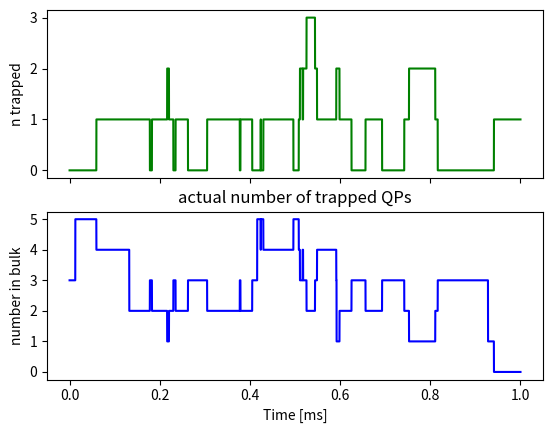

Reproduce this figure in Python.
#!/usr/bin/env python3
# -*- coding: utf-8 -*-
"""
Created on Wed Apr  1 10:04:41 2020

A QP trapping simulator that uses a simplified model:

@author: sas
"""
# Imports
#import numpy as np
from numpy import sin, cos, pi, exp, sqrt, zeros, ones, arange, mean, inf, cumsum, array, arctanh
from numpy.random import random, choice, uniform
from math import factorial
from time import perf_counter
import matplotlib.pyplot as plt


class QPtrapper:
    def __init__(self,
                 N=1000,
                 Lj=3.6e-11,
                 tauTrap=1e-5,
                 tauRelease=1e-5,
                 tauCommon=1e-4,
                 tauRare=1e-2,
                 tauRecomb=1e-4,
                 sampleRate=300e6,
                 phi=0.4,
                 Delta=2.72370016e-23,
                 T=0.025):

        self.N = int(N)  #number of samples (i.e. duration*sample_rate)
        """
        poisson paramaters
        """
        # self.Lj = Lj/self.cosd
        self.tauCommon = tauCommon  #poisson param for?
        self.tauRare = tauRare  #poisson param for cosmic ray events
        self.tauRecomb = tauRecomb  #poisson param for qp recombining
        self.tau = tauTrap  #poisson param for qp traps
        self.tauR = tauRelease  #poisson param for qp release
        """
        physical input parameters
        """
        self.sampleRate = sampleRate  #sample rate
        self.dt = 1 / sampleRate  #timesteps
        self.phi = phi  #flux bias
        self.Delta = Delta  #?
        self.T = T  #total time?
        self.de = pi * phi  #?
        #        if ((phi // 0.5) % 2):
        #            self.de += pi
        """
        trig calculations
        """
        self.cosd = cos(self.de)
        self.sind2 = sin(self.de)**2
        self.sin4 = sin(self.de / 2)**4
        self.sin2 = sin(self.de / 2)**2
        """
        fundamental constants
        """
        self.phi0 = 2.06783383 * 1e-15  #h/2e
        self.kb = 1.38064852e-23
        self.rphi0 = self.phi0 / (2 * pi)  #hbar/2e
        """
        physical parameters related to output?
        """
        self.Ne = 8 * (self.rphi0**2) / (self.Delta * Lj)  #?
        self.Lj0 = Lj  #inductance initial?
        self.Lj = Lj / (1 - sin(self.de / 2) * arctanh(sin(self.de / 2))
                        )  #inductance?
        # alpha = self.Delta/(4*(self.rphi0**2))
        alpha = self.Delta / (2 * (self.rphi0**2))  #?
        self.L1 = alpha * (self.cosd / sqrt(1 - self.sin2) + self.sind2 /
                           (4 * sqrt(1 - self.sin2)**3))  #?
        """
        simulation start command
        """
        self._getSwitchingEvents()

    def _dorokhov_boltz(self,
                        tau,
                        Ne=680,
                        delta=2.72370016e-23,
                        de=pi / 2,
                        T=0.025):
        return Ne / (tau * sqrt(1 - tau)) * exp(-self._Ea(tau, delta, de) /
                                                (self.kb * T))

    def _Ea(self, tau, delta=2.72370016e-23, de=pi / 2):
        return delta * sqrt(1 - tau * sin(de / 2)**2)

    def _MC_doro(self, Ne=680, delta=2.72370016e-23, de=pi / 2, T=0.025):
        scale = self._dorokhov_boltz(0.999999999, Ne, delta, de, T)
        while True:
            x = uniform(low=0.0, high=1)
            y = random() * scale
            try:
                if y < self._dorokhov_boltz(x, Ne, delta, de, T):
                    return x
                    break
            except (ZeroDivisionError, RuntimeWarning):
                pass

    def _Poisson(self, tau):
        return (self.dt / tau) * exp(-self.dt / tau)

    def _getSwitchingEvents(self, ):
        #        phaseFactor = sin(abs(self.de))
        #        pTrap = phaseFactor*self._Poisson(self.tau)
        #        pTrap = self._Poisson(self.tau)
        #        pRelease = self._Poisson(self.tauR)
        #        pCommon = self._Poisson(self.tauCommon)
        #        pRare = self._Poisson(self.tauRare)
        """
        Constants Defining
        """
        phi0 = self.phi0
        rphi0 = phi0 / (2 * pi)
        alpha = self.Delta / (2 * (rphi0**2))
        """
        Creating Poisson Distribution for the various process
        """
        cs = array([1, 2, 3, 4, 5, 6, 7, 8, 9], dtype=int)  #channels?
        factorials = array([factorial(k) for k in cs],
                           dtype=int)  #factorials of cs values
        pR = ((self.dt / self.tauR)**cs) * exp(
            -self.dt /
            self.tauR) / factorials  #poisson distribution of release
        pT = ((self.dt / self.tau)**cs) * exp(
            -self.dt / self.tau) / factorials  #poisson distribution of trap
        pCommon = ((self.dt / self.tauCommon)**cs) * exp(
            -self.dt /
            self.tauCommon) / factorials  #poisson distribution of common
        pRare = ((self.dt / self.tauRare)**cs) * exp(
            -self.dt /
            self.tauRare) / factorials  #poisson distribution of cosmic
        pRecomb = ((self.dt / self.tauRecomb)**cs) * exp(
            -self.dt /
            self.tauRecomb) / factorials  #poisson distribution of recombine
        """
        Data Structures for storing info from simulation
        """
        trappedChannels = []  #?
        self.nTrapped = []  #number of trapped QP
        lFreqFactors = []  #?
        # alpha = self.Delta/(4*(rphi0**2))
        self.freqFactors = zeros(self.N)  #?
        self.nBulk = list(ones(3))  #3D vector for some reason?
        self.bulkPop = []  #?
        self.burstIndices = []  #?

        for n in range(self.N):
            """
            Produce common QP generation events
            """
            commask = random() < pCommon
            k = cs[commask][-1] if commask.any() else 0
            for _ in range(k):
                self.nBulk.append(1)
                self.nBulk.append(1)
            """
            Produce rare QP generation events -- such as cosmic ray bursts
            """
            raremask = random() < pRare
            k = cs[raremask][-1] if raremask.any() else 0
            for _ in range(k):
                self.burstIndices.append(n)
                burst = int(random() * 50)
                for i in range(burst):
                    self.nBulk.append(1)
                    self.nBulk.append(1)
            """
            Produce pair recombination events
            """
            recombmask = random() < len(self.nBulk) * pRecomb
            k = cs[recombmask][-1] if recombmask.any() else 0
            k = min((k, len(self.nBulk) // 2))
            for _ in range(k):
                self.nBulk.remove(1)
                self.nBulk.remove(1)
            """        
            Produce trapping events
            """
            trapmask = random() < len(self.nBulk) * pT
            k = cs[trapmask][-1] if trapmask.any() else 0
            k = min((k, len(self.nBulk)))
            for _ in range(k):
                tau = self._MC_doro(self.Ne, self.Delta, self.de, self.T)
                E = self._Ea(tau, self.Delta, self.de)
                trappedChannels.append({'t': tau, 'E': E})
                if self.nBulk:
                    self.nBulk.remove(1)
            """                    
            Produce release events
            """
            relmask = random() < len(trappedChannels) * pR
            k = cs[relmask][-1] if relmask.any() else 0
            k = min((k, len(trappedChannels)))
            for _ in range(k):
                ch = choice(trappedChannels)
                trappedChannels.remove(ch)
                self.nBulk.append(1)


#           Track changes
            self.nTrapped.append(len(trappedChannels))
            self.bulkPop.append(len(self.nBulk))

            #           Calculate frequency shift terms for each time point -- Sum_i 1/L_i
            lFreqFactors.append([
                alpha * c['t'] *
                (self.cosd / sqrt(1 - c['t'] * self.sin2) +
                 c['t'] * self.sind2 / (4 * sqrt(1 - c['t'] * self.sin2)**3))
                for c in trappedChannels
            ])
            self.freqFactors[n] += sum(lFreqFactors[n])

if __name__ == '__main__':
    """
    User Inputs for the simulation
    """
    duration = 1e-3  # seconds to record data
    sampleRate = 300e6
    N = int(duration * sampleRate)
    tauTrap = 140e-6
    tauRelease = 40e-6
    tauCommon = 4e-4
    tauRare = 1e-2
    tauRecomb = 2e-3
    phi = 0.45
    Lj = 21.2e-12
    args = {
        'N': N,
        'Lj': Lj,
        'tauTrap': tauTrap,
        'tauRelease': tauRelease,
        'tauCommon': tauCommon,
        'tauRare': tauRare,
        'tauRecomb': tauRecomb,
        'sampleRate': sampleRate,
        'phi': phi,
        'Delta': 2.72370016e-23,
        'T': 0.025
    }
    """
    Driver of the simulation
    """
    now = perf_counter()
    test = QPtrapper(**args)  #calling the simulator
    timer = perf_counter() - now
    print('qptrapper runtime: {} seconds'.format(timer))
    print('The average number of trapped QPs is {:.4}'.format(
        mean(test.nTrapped)))
    """
    Makes the plot
    """
    time = arange(N) / sampleRate

    h, ax = plt.subplots(2, 1, sharex=True)
    ax[0].plot(time * 1e3, test.nTrapped, '-g')
    plt.title('actual number of trapped QPs')
    ax[0].set_ylabel('n trapped')
    ax[1].plot(time * 1e3, test.bulkPop, '-b')
    ax[1].set_ylabel('number in bulk')
    ax[1].set_xlabel('Time [ms]')
